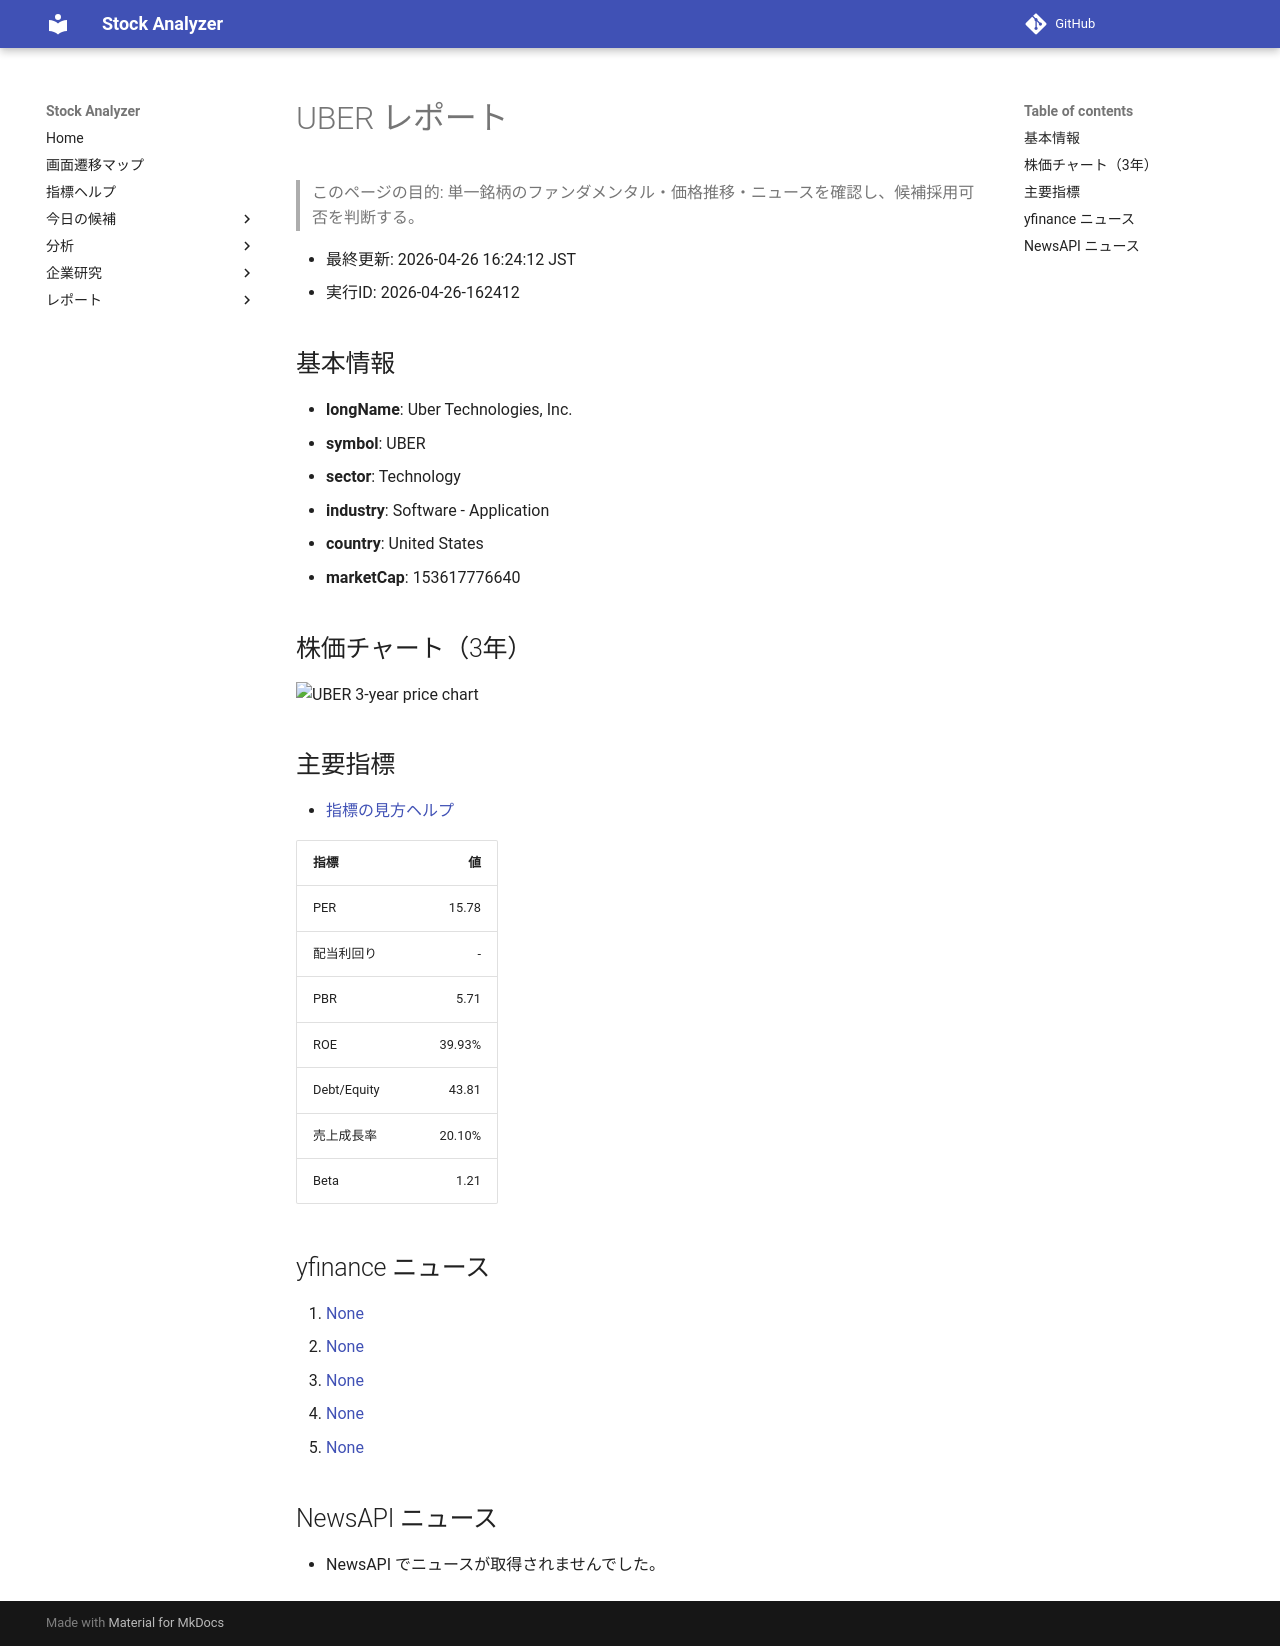

repository: Yumi-note/Making-APP · page: reports/2026-04-26/162412/UBER/index.html · generator: mkdocs

# UBER レポート

> このページの目的: 単一銘柄のファンダメンタル・価格推移・ニュースを確認し、候補採用可否を判断する。

- 最終更新: 2026-04-26 16:24:12 JST
- 実行ID: 2026-04-26-162412

## 基本情報

- **longName**: Uber Technologies, Inc.
- **symbol**: UBER
- **sector**: Technology
- **industry**: Software - Application
- **country**: United States
- **marketCap**: 153617776640

## 株価チャート（3年）

![UBER 3-year price chart](UBER_3y.png)

## 主要指標

- [指標の見方ヘルプ](../../../../indicators.md)

| 指標 | 値 |
|---|---:|
| PER | 15.78 |
| 配当利回り | - |
| PBR | 5.71 |
| ROE | 39.93% |
| Debt/Equity | 43.81 |
| 売上成長率 | 20.10% |
| Beta | 1.21 |

## yfinance ニュース

1. [None](None)
2. [None](None)
3. [None](None)
4. [None](None)
5. [None](None)

## NewsAPI ニュース

- NewsAPI でニュースが取得されませんでした。
